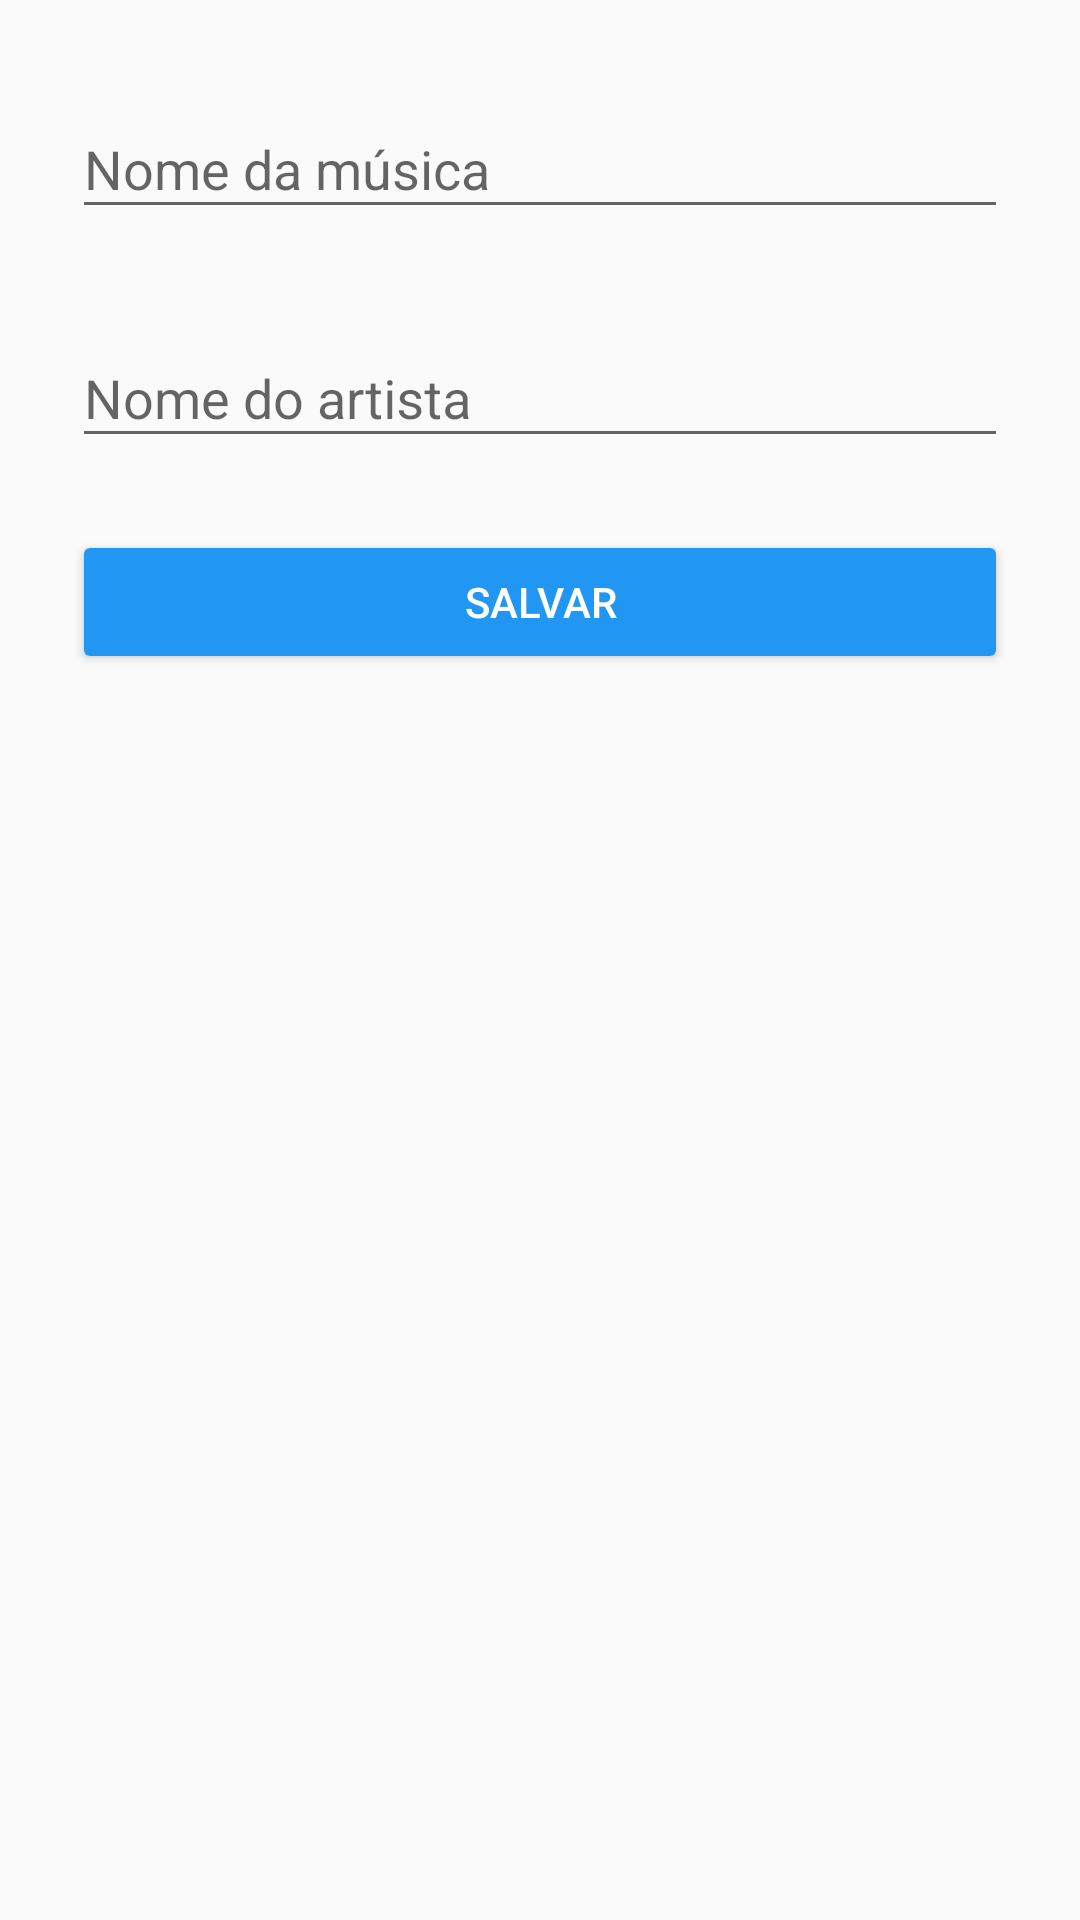

Produce the Android XML layout that renders to this screen, including the resource entries it uses.
<!-- AndroidManifest.xml: application theme AppTheme -->
<!-- res/layout/save_music_fragment.xml -->
<?xml version="1.0" encoding="utf-8"?>
<androidx.constraintlayout.widget.ConstraintLayout xmlns:android="http://schemas.android.com/apk/res/android"
    xmlns:app="http://schemas.android.com/apk/res-auto"
    xmlns:tools="http://schemas.android.com/tools"
    android:layout_width="match_parent"
    android:layout_height="match_parent"
    android:focusable="true"
    android:focusableInTouchMode="true"
    tools:context=".ui.manage.SaveMusicFragment">

    <com.google.android.material.textfield.TextInputLayout
        android:id="@+id/textInputLayout"
        android:layout_width="match_parent"
        android:layout_height="wrap_content"
        android:layout_marginStart="24dp"
        android:layout_marginTop="24dp"
        android:layout_marginEnd="24dp"
        app:layout_constraintEnd_toEndOf="parent"
        app:layout_constraintStart_toStartOf="parent"
        app:layout_constraintTop_toTopOf="parent">

        <EditText
            android:id="@+id/etMusicName"
            android:layout_width="match_parent"
            android:layout_height="wrap_content"
            android:hint="Nome da música"
            android:inputType="textCapWords" />

    </com.google.android.material.textfield.TextInputLayout>

    <com.google.android.material.textfield.TextInputLayout
        android:id="@+id/textInputLayout2"
        android:layout_width="match_parent"
        android:layout_height="wrap_content"
        android:layout_marginStart="24dp"
        android:layout_marginTop="24dp"
        android:layout_marginEnd="24dp"
        app:layout_constraintEnd_toEndOf="parent"
        app:layout_constraintStart_toStartOf="parent"
        app:layout_constraintTop_toBottomOf="@+id/textInputLayout">

        <EditText
            android:id="@+id/etMusicArtist"
            android:layout_width="match_parent"
            android:layout_height="wrap_content"
            android:hint="Nome do artista"
            android:inputType="textCapWords" />

    </com.google.android.material.textfield.TextInputLayout>

    <Button
        android:id="@+id/btSave"
        android:layout_width="0dp"
        android:layout_height="wrap_content"
        android:layout_marginStart="24dp"
        android:layout_marginTop="24dp"
        android:layout_marginEnd="24dp"
        android:text="Salvar"
        android:backgroundTint="#2196F3"
        android:textColor="#fff"
        app:layout_constraintEnd_toEndOf="parent"
        app:layout_constraintStart_toStartOf="parent"
        app:layout_constraintTop_toBottomOf="@+id/textInputLayout2" />

</androidx.constraintlayout.widget.ConstraintLayout>
<!-- resources referenced by this layout -->
<resources>
  <style name="AppTheme" parent="Theme.AppCompat.Light.NoActionBar">
          
          <item name="colorPrimary">@color/colorPrimary</item>
          <item name="colorPrimaryDark">@color/colorPrimaryDark</item>
          <item name="colorAccent">@color/colorAccent</item>
          <item name="toolbarStyle">@style/ToolBarStyle</item>
      </style>
  <color name="colorPrimary">#82BE42</color>
  <color name="colorPrimaryDark">#5B872D</color>
  <color name="colorAccent">#4EA3FF</color>
  <style name="ToolBarStyle" parent="Widget.AppCompat.Toolbar">
          <item name="titleTextAppearance">@style/ToolBarStyle.Title</item>
      </style>
  <style name="ToolBarStyle.Title" parent="TextAppearance.AppCompat.Title">
          <item name="android:textColor">@android:color/white</item>
      </style>
</resources>
